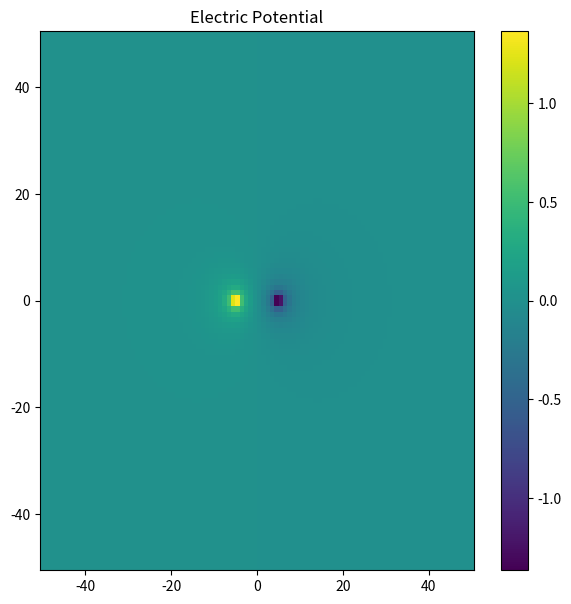
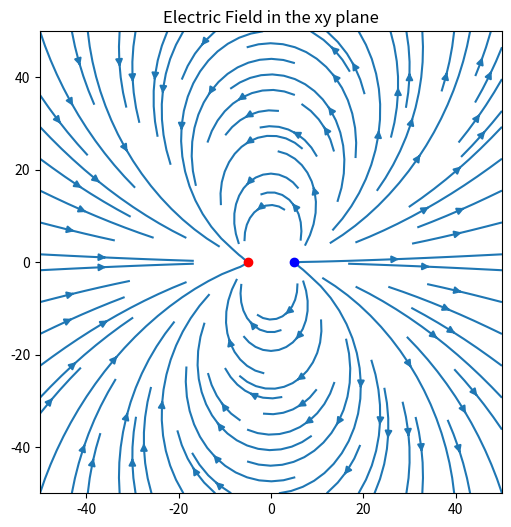

Generate these figures, in order, with matplotlib:
# [redacted]
# [redacted]

import numpy as np
import matplotlib.pyplot as plt

#Return the potential due to charge q at the origin.
def potential(q, r0, x, y, k=1):
    dis = np.hypot(x-r0[0], y-r0[1])
    return q*k/(dis+0.001)

# making the grid points and meshes for the 2D visualization.

nx,ny=100,100
x = np.linspace(-50, 50, nx)
y = np.linspace(-50, 50, ny)
X, Y = np.meshgrid(x, y)

charges = [(-1,(5,0)), (1,(-5,0))] #charge 1 and 2 with distance from origin
V=np.zeros((ny,nx))
# Calculating the potential due to charges.
for charge in charges: 
    ev = potential(*charge, x=X, y=Y)
    V+=ev
    #print(V)

#Plot for Electric Potential
fig=plt.figure(figsize=(7,7))
plt.pcolormesh(X,Y,V)
plt.title('Electric Potential')
plt.colorbar()
plt.show()

#Gradient of the Potential 
Ey, Ex= np.gradient(V,x,y)
#print(Ey,Ex)

fig, ax=plt.subplots(figsize=(6,6))

ax.streamplot(X,Y,Ex,Ey)
ax.set_aspect('equal')
ax.plot(-5,0,'-or')
ax.plot(5,0, 'ob')
ax.set_title('Electric Field in the xy plane')

plt.show()